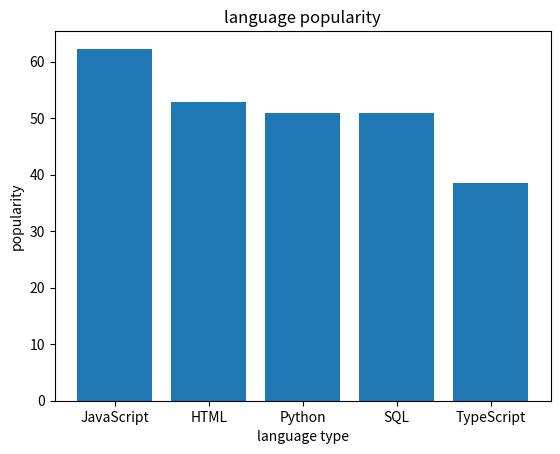

Source code (Python): (Note: this script raises an exception after producing the figure.)
#create a dictionary containing all data
#import the plt module
#draw the bar according to the data in the dictionary
#show the bar
#input what language's percentage user want to know
#print the desired percenntage according to the dictionary

#create dict
dic={ 'JavaScript':62.3, 'HTML':52.9, 'Python':51, 'SQL':51, 'TypeScript':38.5}
print(dic)
#lead in the module
import matplotlib.pyplot as plt

#get keys of dict as x-axis data
x=list(dic.keys())

#get values of dic as y-axis data
y=list(dic.values())

#draw the bar
plt.bar(x,y)

#label x-axis as "language type"
plt.xlabel('language type')

#give the bar a title
plt.title('language popularity')

#label y-axis as popularity
plt.ylabel('popularity')

#show the figure
plt.show()

#get what language popularity want to know
per=input("what language user percentage do you want to know? ")

#get the desired language popularity according the dic and print it
print(dic[per])    
    
